Run: headless pygame with SDL's dummy video driver; simulated clock (each Clock.tick advances the game by its frame time, no real sleeping); random seed 0; keys injected as events and as key.get_pressed() state; mouse plan: one left click at the window centre at the start of phase 2, then a move to the lower-right quarter at the start of phase 3.
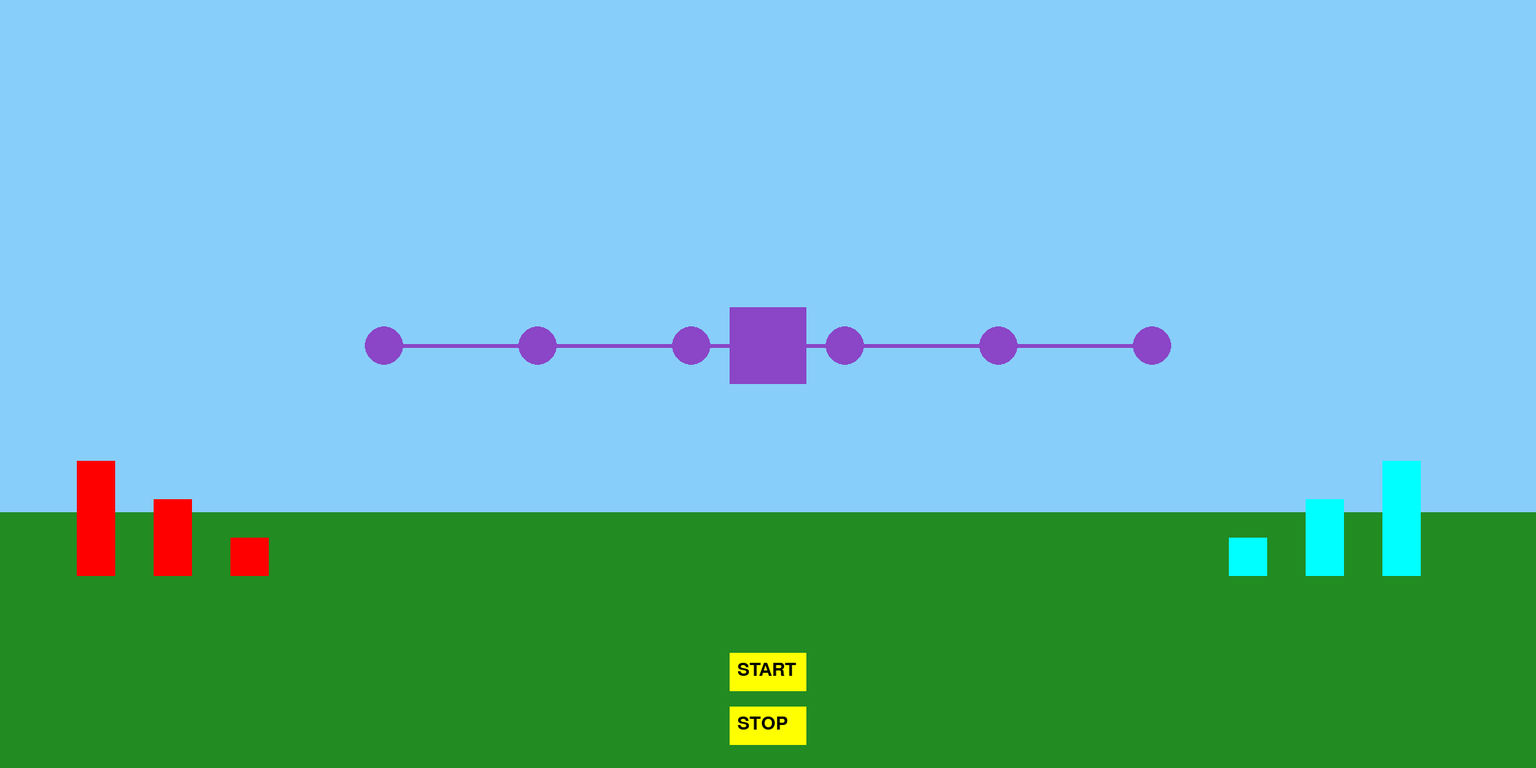
Frame 1 of 4 · flips 1–60 · no input
Frame 2 of 4 · flips 61–180 · clicked the window centre · tapped SPACE, RETURN · held RIGHT (→), D · screen unchanged from frame 1, image omitted
Frame 3 of 4 · flips 181–300 · moved the mouse to the lower-right quarter · held DOWN (↓), S · screen unchanged from frame 2, image omitted
Frame 4 of 4 · flips 301–420 · held LEFT (←), A, UP (↑), W · screen unchanged from frame 3, image omitted

The pygame program that drew these frames:

import pygame

pygame.init()

WIDTH, HEIGHT = 2000, 1000
screen = pygame.display.set_mode((WIDTH, HEIGHT))
pygame.display.set_caption("Przeciąganie skrzyni")

BLUE = (135, 206, 250)
GREEN = (34, 139, 34)
PURPLE = (139, 69, 199)
RED = (255, 0, 0)
GRAY = (169, 169, 169)
CYAN = (0, 255, 255)
YELLOW = (255, 255, 0)

# Sila wypadkowa
resultat_force = 0
total_mass = 0
resultat_velocity = 0

def set_resultat_force(force, color):
    global resultat_force
    resultat_force = resultat_force + force if (color == CYAN) else resultat_force - force

class Strongman:
    def __init__(self, force, width, height, color, position, side, mass, is_in_game=False):
        self.force = force
        self.width = width
        self.height = height
        self.color = color
        self.original_pos = position
        self.rect = pygame.Rect(position[0], position[1], width, height)
        self.side = side
        self.mass = mass
        self.is_in_game = is_in_game
    
    def move(self, dx):
        if self.is_in_game:
            self.rect.x += dx
    
    def __repr__(self):
        return (f"Strongman(force={self.force}, width={self.width}, height={self.height}, "
                f"color={self.color}, position={self.original_pos}, side={self.side}, "
                f"mass={self.mass}, is_in_game={self.is_in_game})")

class Crate:
    def __init__(self, width, height, color, position, mass):
        self.width = width
        self.height = height
        self.color = color
        self.position = position
        self.rect = pygame.Rect(position[0], position[1], width, height)
        self.mass = mass

    def draw(self, screen):
        pygame.draw.rect(screen, self.color, self.rect)
    
    def move(self, dx):
        # print(f"Wartosc przed: {self.rect.x}")
        self.rect.x += dx
        # print(f"Wartosc po: {self.rect.x}")

class Rope:
    def __init__(self, color, circle_positions, rope_y, mass):
        self.color = color
        self.circle_positions = circle_positions
        self.rope_y = rope_y
        self.mass = mass

    def draw(self, screen):
        pygame.draw.line(screen, self.color, (self.circle_positions[0][0], self.rope_y), (self.circle_positions[-1][0], self.rope_y), 5)
        for circle in self.circle_positions:
            pygame.draw.circle(screen, self.color, circle, 25)

    def move(self, dx):
        for i in range(len(self.circle_positions)):
            self.circle_positions[i] = (self.circle_positions[i][0] + dx, self.circle_positions[i][1])


rope_y = HEIGHT // 2 - 50
beggining_circle_positions = [(x, rope_y) for x in range(500, 1700, 200)]
start_button = pygame.Rect(WIDTH // 2 - 50, HEIGHT - 150, 100, 50)
restart_button = pygame.Rect(WIDTH // 2 - 50, HEIGHT - 80, 100, 50)

RED_STRONGMAN_START_POSITION = 100

strongmen_list = [
    Strongman(150, 50, 150, RED, (RED_STRONGMAN_START_POSITION, HEIGHT - 400), "left", 100),
    Strongman(100, 50, 100, RED, (RED_STRONGMAN_START_POSITION + 100, HEIGHT - 350), "left", 80),
    Strongman(50, 50, 50, RED, (RED_STRONGMAN_START_POSITION + 200, HEIGHT - 300), "left", 70),
    Strongman(150, 50, 150, CYAN, (WIDTH - 200, HEIGHT - 400), "right", 100),
    Strongman(100, 50, 100, CYAN, (WIDTH - 300, HEIGHT - 350), "right", 80),
    Strongman(50, 50, 50, CYAN, (WIDTH - 400, HEIGHT - 300), "right", 70),
]

strongmen_list_in_game = []

crate = Crate(100, 100, PURPLE, (WIDTH // 2 - 50, rope_y - 50), 200)
rope = Rope(PURPLE, beggining_circle_positions, rope_y, 50)

dragging = None
animation_active = False

is_strongmen_from_line = False

running = True
while running:
    for event in pygame.event.get():
        if event.type == pygame.QUIT:
            running = False

        if event.type == pygame.MOUSEBUTTONDOWN:
            if start_button.collidepoint(event.pos):
                total_mass = sum(obj.mass for obj in strongmen_list_in_game) + crate.mass + rope.mass
                print(f"total_mass {total_mass}")
                acceleration = resultat_force / total_mass if total_mass > 0 else 0
                print(f"acceleration {acceleration}")
                animation_active = True
                print(f"animation_active {animation_active}")
            elif restart_button.collidepoint(event.pos):
                animation_active = False
            for obj in strongmen_list:
                if obj.rect.collidepoint(event.pos):
                    dragging = Strongman(obj.force, obj.width, obj.height, obj.color, obj.original_pos, obj.side, obj.mass, True)
                    strongmen_list.append(dragging)
                    break
            for obj in strongmen_list_in_game:
                if obj.rect.collidepoint(event.pos):
                    dragging = obj
                    strongmen_list_in_game.remove(obj)
                    set_resultat_force(-dragging.force, dragging.color)
                    break

        if event.type == pygame.MOUSEBUTTONUP:
            if dragging:
                dropped = False
                left_circles = rope.circle_positions[:len(rope.circle_positions)//2]
                right_circles = rope.circle_positions[len(rope.circle_positions)//2:]

                valid_circles = left_circles if dragging.side == "left" else right_circles
                for circle in valid_circles:
                    circle_rect = pygame.Rect(circle[0] - 25, circle[1] - 25, 50, 50)
                    if circle_rect.collidepoint(event.pos):
                        dragging.rect.center = circle
                        strongmen_list_in_game.append(dragging)
                        print(strongmen_list_in_game)
                        set_resultat_force(dragging.force, dragging.color)
                        print(f"resultat_force: {resultat_force}")
                        dropped = True
                        break
                if not dropped:
                    strongmen_list.remove(dragging)
                    # if is_strongmen_from_line:
                dragging = None

        if event.type == pygame.MOUSEMOTION:
            if dragging:
                dragging.rect.center = event.pos

    if animation_active:
        resultat_velocity = acceleration * 10
        print(f"velocity {resultat_velocity}")
        #pochodna drogi to predkosc
        dx = int(resultat_velocity)
        crate.move(dx)
        rope.move(dx)
        for obj in strongmen_list_in_game:
            obj.move(dx)

    screen.fill(BLUE)
    pygame.draw.rect(screen, GREEN, (0, HEIGHT - HEIGHT // 3, WIDTH, HEIGHT // 3))

    rope.draw(screen)
    crate.draw(screen)

    pygame.draw.rect(screen, YELLOW, start_button)
    font = pygame.font.Font(None, 36)
    text = font.render("START", True, (0, 0, 0))
    screen.blit(text, (start_button.x + 10, start_button.y + 10))

    pygame.draw.rect(screen, YELLOW, restart_button)
    font = pygame.font.Font(None, 36)
    text = font.render("STOP", True, (0, 0, 0))
    screen.blit(text, (restart_button.x + 10, restart_button.y + 10))

    for obj in strongmen_list:
        pygame.draw.rect(screen, obj.color, obj.rect)
        
    # for obj in strongmen_list_in_game:
    #     pygame.draw.rect(screen, obj.color, obj.rect)

    pygame.display.flip()

pygame.quit()
